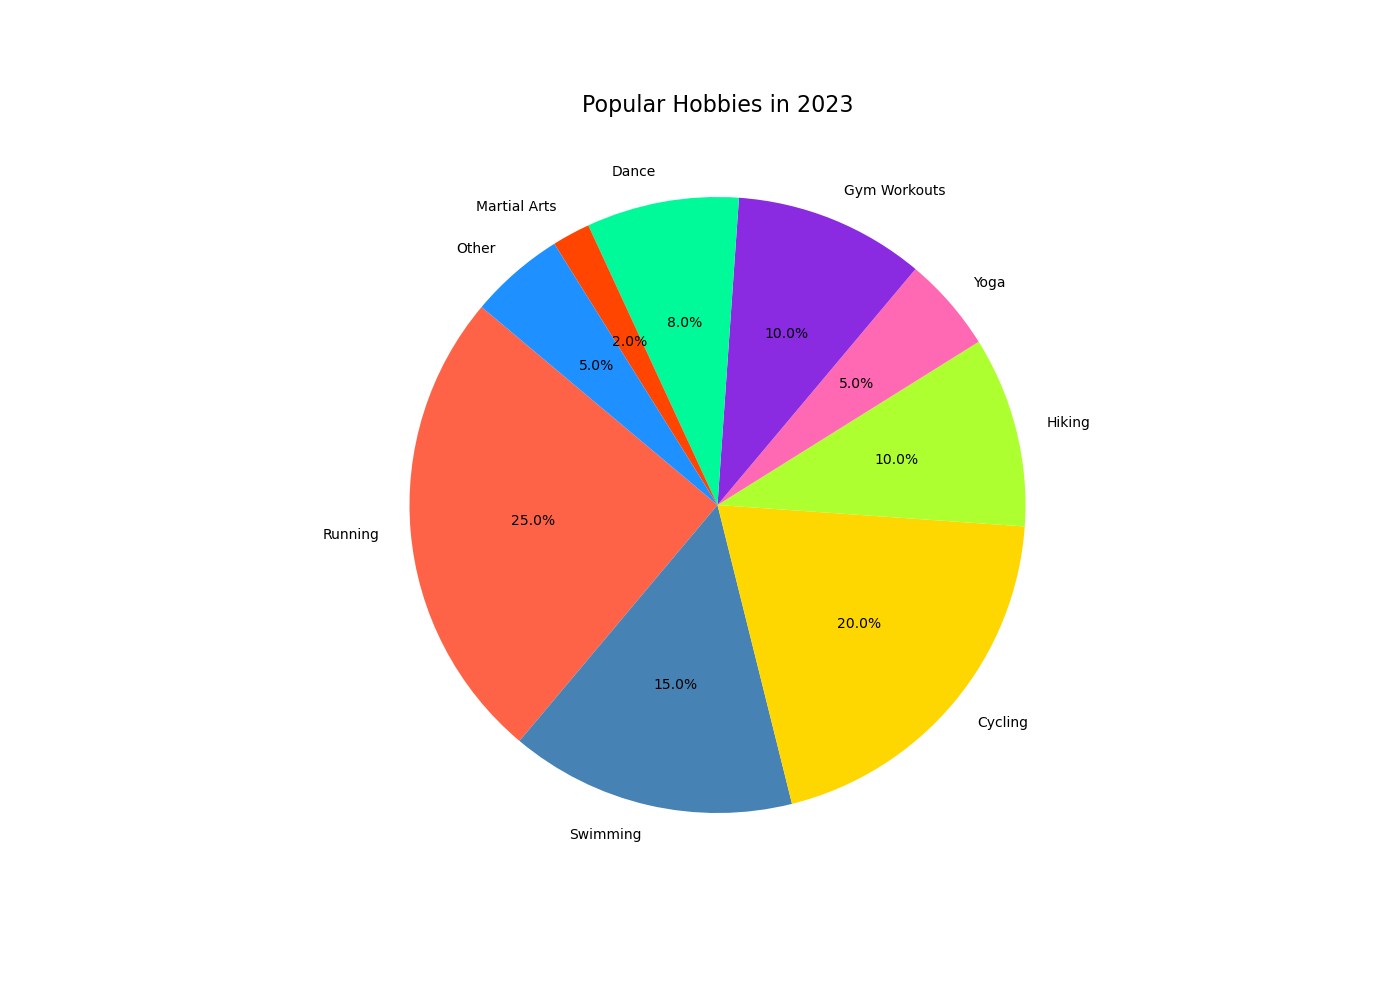

Source data for this figure (header and first rows):
Category, Percentage
Running, 25.00
Swimming, 15.00
Cycling, 20.00
Hiking, 10.00
Yoga, 5.00
Gym Workouts, 10.00
Dance, 8.00
Martial Arts, 2.00
Other, 5.00
